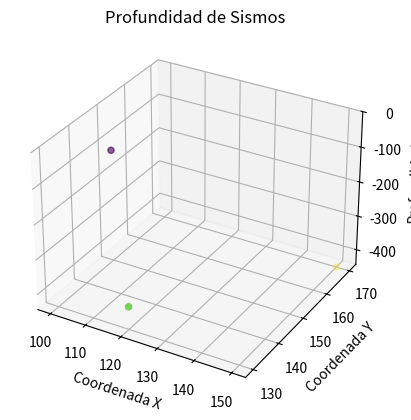

The matplotlib source for this figure:
import matplotlib.pyplot as plt
from mpl_toolkits.mplot3d import Axes3D
import numpy as np

# Ejemplo de datos: [(x1, y1, -profundidad1), (x2, y2, -profundidad2), ...]
# Nota: las profundidades son negativas
datos_sismos = [(100, 150, -120), (120, 130, -378), (150, 170, -444)]

# Separar los datos en coordenadas X, Y y profundidades Z (negativas)
x = [punto[0] for punto in datos_sismos]
y = [punto[1] for punto in datos_sismos]
z = [punto[2] for punto in datos_sismos]

# Crear la figura y el eje 3D
fig = plt.figure()
ax = fig.add_subplot(111, projection='3d')

# Scatter plot
scatter = ax.scatter(x, y, z, c=np.abs(z), cmap='viridis', depthshade=True)

# Añadir etiquetas y título si es necesario
ax.set_xlabel('Coordenada X')
ax.set_ylabel('Coordenada Y')
ax.set_zlabel('Profundidad')
ax.set_title('Profundidad de Sismos')

# Ajustar los límites del eje Z si es necesario
ax.set_zlim(-max(np.abs(z)), 0)

# Mostrar el gráfico
plt.show()
